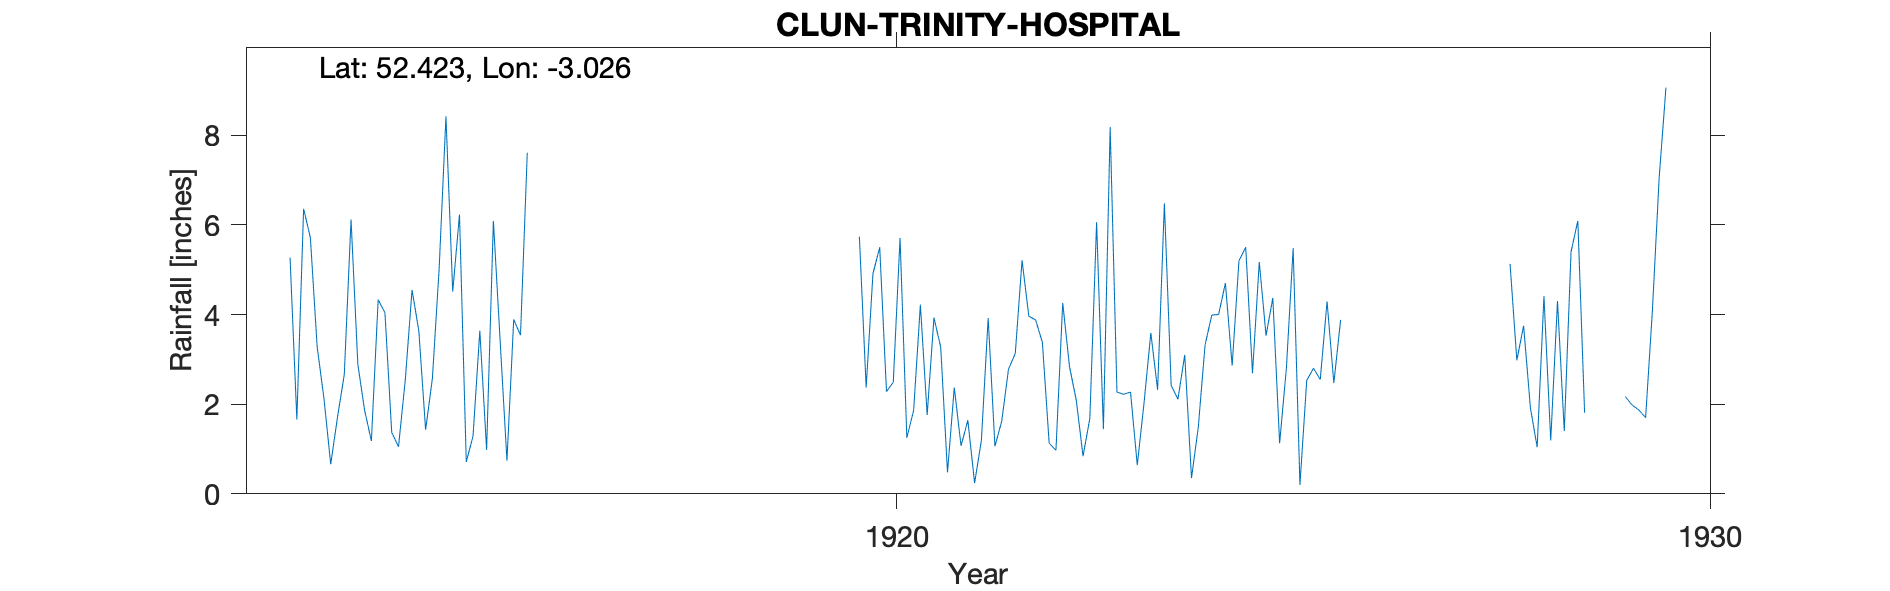

Values plotted in this chart, from the file beside it:
CLUN-TRINITY-HOSPITAL, , , , , , , , , , , , , , , , , , , , , 
Grid ref, SO303810, Long, -3.026, Lat, 52.42, Elevation, 685, ft., , , , , , , , , , , , , 
Station no, RR4283, , , , , , , , , , , , , , , , , , , , 
, 1910, 1911, 1912, 1913, 1914, 1915, 1916, 1917, 1918, 1919, 1920, 1921, 1922, 1923, 1924, 1925, 1926, 1927, 1928, 1929, 1930
January, , , , 5.27, 1.18, 4.51, , , , , 5.74, 3.27, 5.21, 1.44, 3.1, 3.53, , , 5.13, , 
February, , , , 1.66, 4.33, 6.23, , , , , 2.37, 0.48, 3.96, 8.18, 0.35, 4.37, , , 2.98, , 
March, , , , 6.36, 4.04, 0.71, , , , , 4.91, 2.37, 3.88, 2.27, 1.48, 1.13, , , 3.75, , 
April, , , , 5.71, 1.37, 1.29, , , , , 5.5, 1.07, 3.38, 2.22, 3.32, 2.8, , , 1.92, , 
May, , , , 3.28, 1.05, 3.64, , , , , 2.28, 1.64, 1.13, 2.27, 3.99, 5.48, , , 1.04, , 
June, , , , 2.13, 2.54, 0.98, , , , , 2.49, 0.24, 0.97, 0.64, 4, 0.2, , , 4.41, 2.17, 
July, , , , 0.66, 4.55, 6.09, , , , , 5.71, 1.19, 4.26, 2.03, 4.7, 2.53, , , 1.19, 1.98, 
August, , , , 1.71, 3.63, 3.4, , , , , 1.25, 3.92, 2.84, 3.59, 2.86, 2.8, , , 4.3, 1.87, 
September, , , , 2.66, 1.43, 0.74, , , , , 1.86, 1.06, 2.09, 2.32, 5.2, 2.55, , , 1.4, 1.7, 
October, , , , 6.12, 2.57, 3.89, , , , , 4.22, 1.62, 0.84, 6.48, 5.5, 4.29, , , 5.4, 4.08, 
November, , , , 2.89, 5.03, 3.54, , , , , 1.76, 2.78, 1.68, 2.42, 2.69, 2.47, , , 6.09, 7.05, 
December, , , , 1.86, 8.42, 7.61, , , , , 3.93, 3.13, 6.06, 2.11, 5.17, 3.88, , , 1.81, 9.06, 
Total, , , , 40.31, 40.14, 42.63, , , , , 42.02, 22.77, 36.3, 35.97, 42.36, 36.03, , , 39.42, , 
NGR is Trinity Hospital. Altitude matche…, , , , , , , , , , , , , , , , , , , , , 
